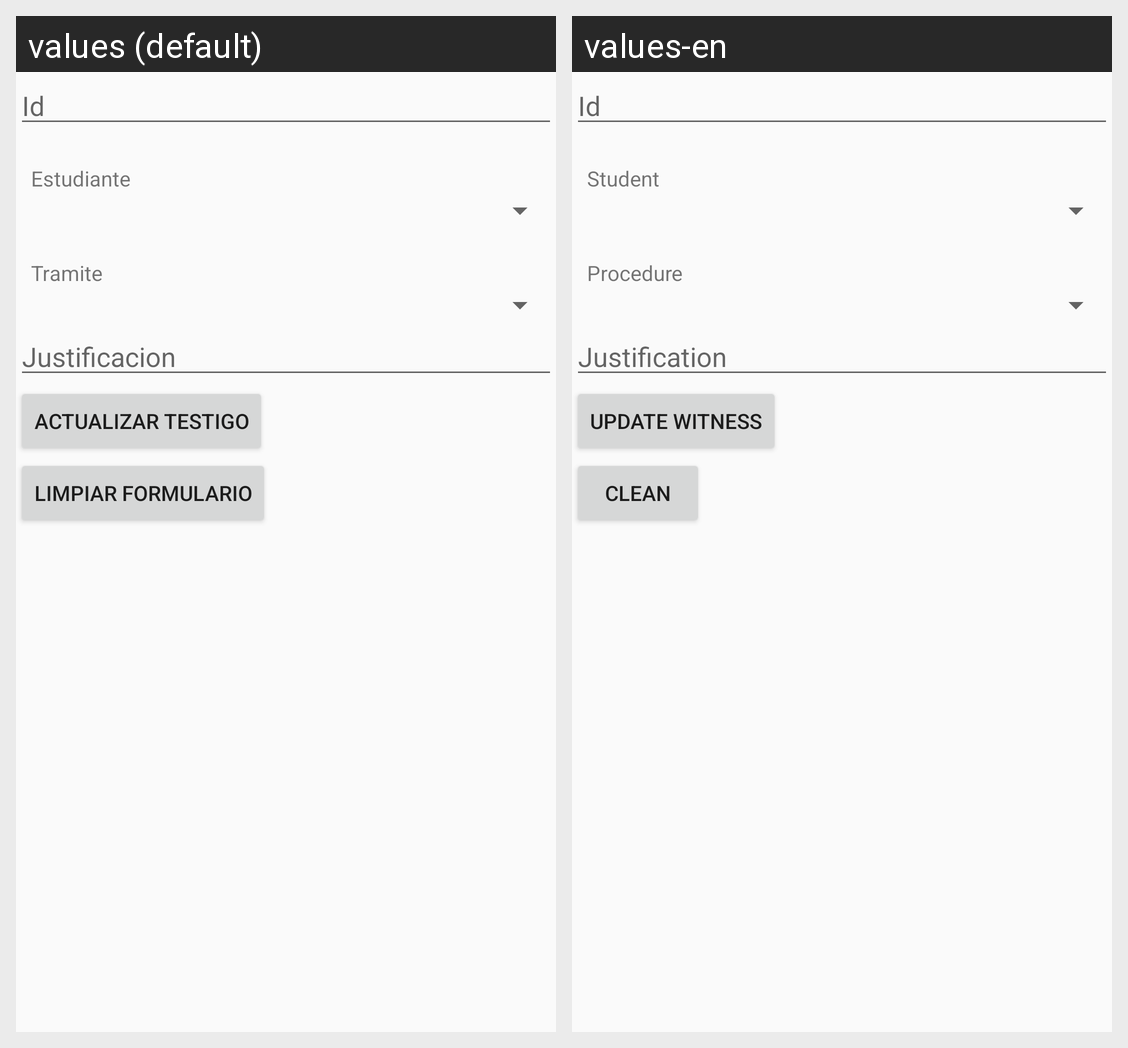

Strings drawn on this Android screen and how each of the app's shown locales translates them:
Android screen res/layout/activity_testigo_actualizar_actividad.xml rendered under 2 locales, left to right: values (default), values-en. Device: Nexus 5 (rendered at 1080×1920; each locale shown at half size, 540×960, under a caption strip naming it); theme AppTheme.
Strings drawn on this screen, with the default value and each locale's value (text and hints the layout hard-codes, and strings that could not be matched under every locale, appear in the picture but are not listed):

estudiante_testigo
  values: Estudiante
  values-en: Student

tramite_testigo
  values: Tramite
  values-en: Procedure

justificacion_testigo
  values: Justificacion
  values-en: Justification

testigoupdate
  values: Actualizar Testigo
  values-en: Update Witness

limpiar
  values: Limpiar Formulario
  values-en: Clean
